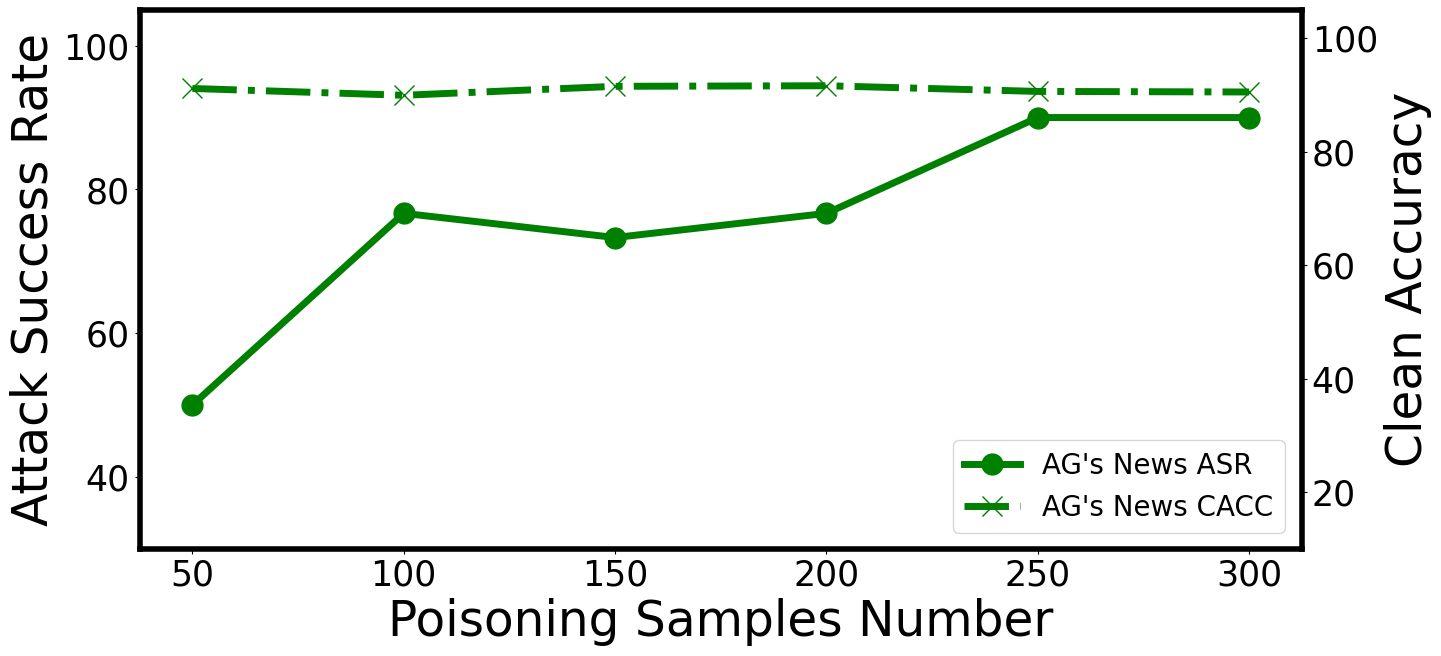

The matplotlib source for this figure:
import numpy as np
import matplotlib.pyplot as plt

plt.rc('font',family='Times New Roman Cyr')

x3 = [50, 100, 150, 200, 250, 300]
# x3 = [5, 6, 7, 8, 9, 10]
ag_y1 = [91.12, 89.92, 91.5, 91.6, 90.6, 90.5]
ag_y2 = [50.0, 76.67, 73.30, 76.67, 90.0, 90.0]

fig = plt.figure(figsize=(15, 7))

ax1 = fig.add_subplot()
ax2 = ax1.twinx()  # this is the important function
ax1.spines['bottom'].set_linewidth(4)
ax1.spines['left'].set_linewidth(4)
ax1.spines['top'].set_linewidth(4)
ax1.spines['right'].set_linewidth(4)
ax1.tick_params(labelsize=25)
ax2.tick_params(labelsize=25)

marker_size=15

ax1.plot(x3, ag_y2, color='g', marker='o', linestyle='-', linewidth='5', markersize=marker_size, label='AG\'s News ASR')
ax2.plot(x3, ag_y1, color='g', marker='x', linestyle='-.', linewidth='5', markersize=marker_size, label='AG\'s News CACC')

ax1.set_xticks([50, 100, 150, 200, 250, 300])
ax1.set_yticks([20, 40, 60, 80, 100])
ax1.set_xlabel("Poisoning Samples Number", fontsize=35)
ax1.set_ylabel('Attack Success Rate', fontsize=35)
#ax2.set_xlim([0, 550])
ax2.set_ylabel('Clean Accuracy', fontsize=35)
ax1.set_ylim([30, 105])
ax2.set_ylim([10, 105])

lines, labels = [], []
ax1_lines, ax1_labels = fig.axes[0].get_legend_handles_labels()
ax2_lines, ax2_labels = fig.axes[1].get_legend_handles_labels()
for line1, line2 in zip(ax1_lines, ax2_lines):
    lines.append(line1)
    lines.append(line2)
for label1, label2 in zip(ax1_labels, ax2_labels):
    labels.append(label1)
    labels.append(label2)

plt.legend(lines, labels, loc=(0.7, 0.03), fontsize=20)
plt.show()
plt.savefig('dev_ag.pdf', bbox_inches='tight', format='pdf')